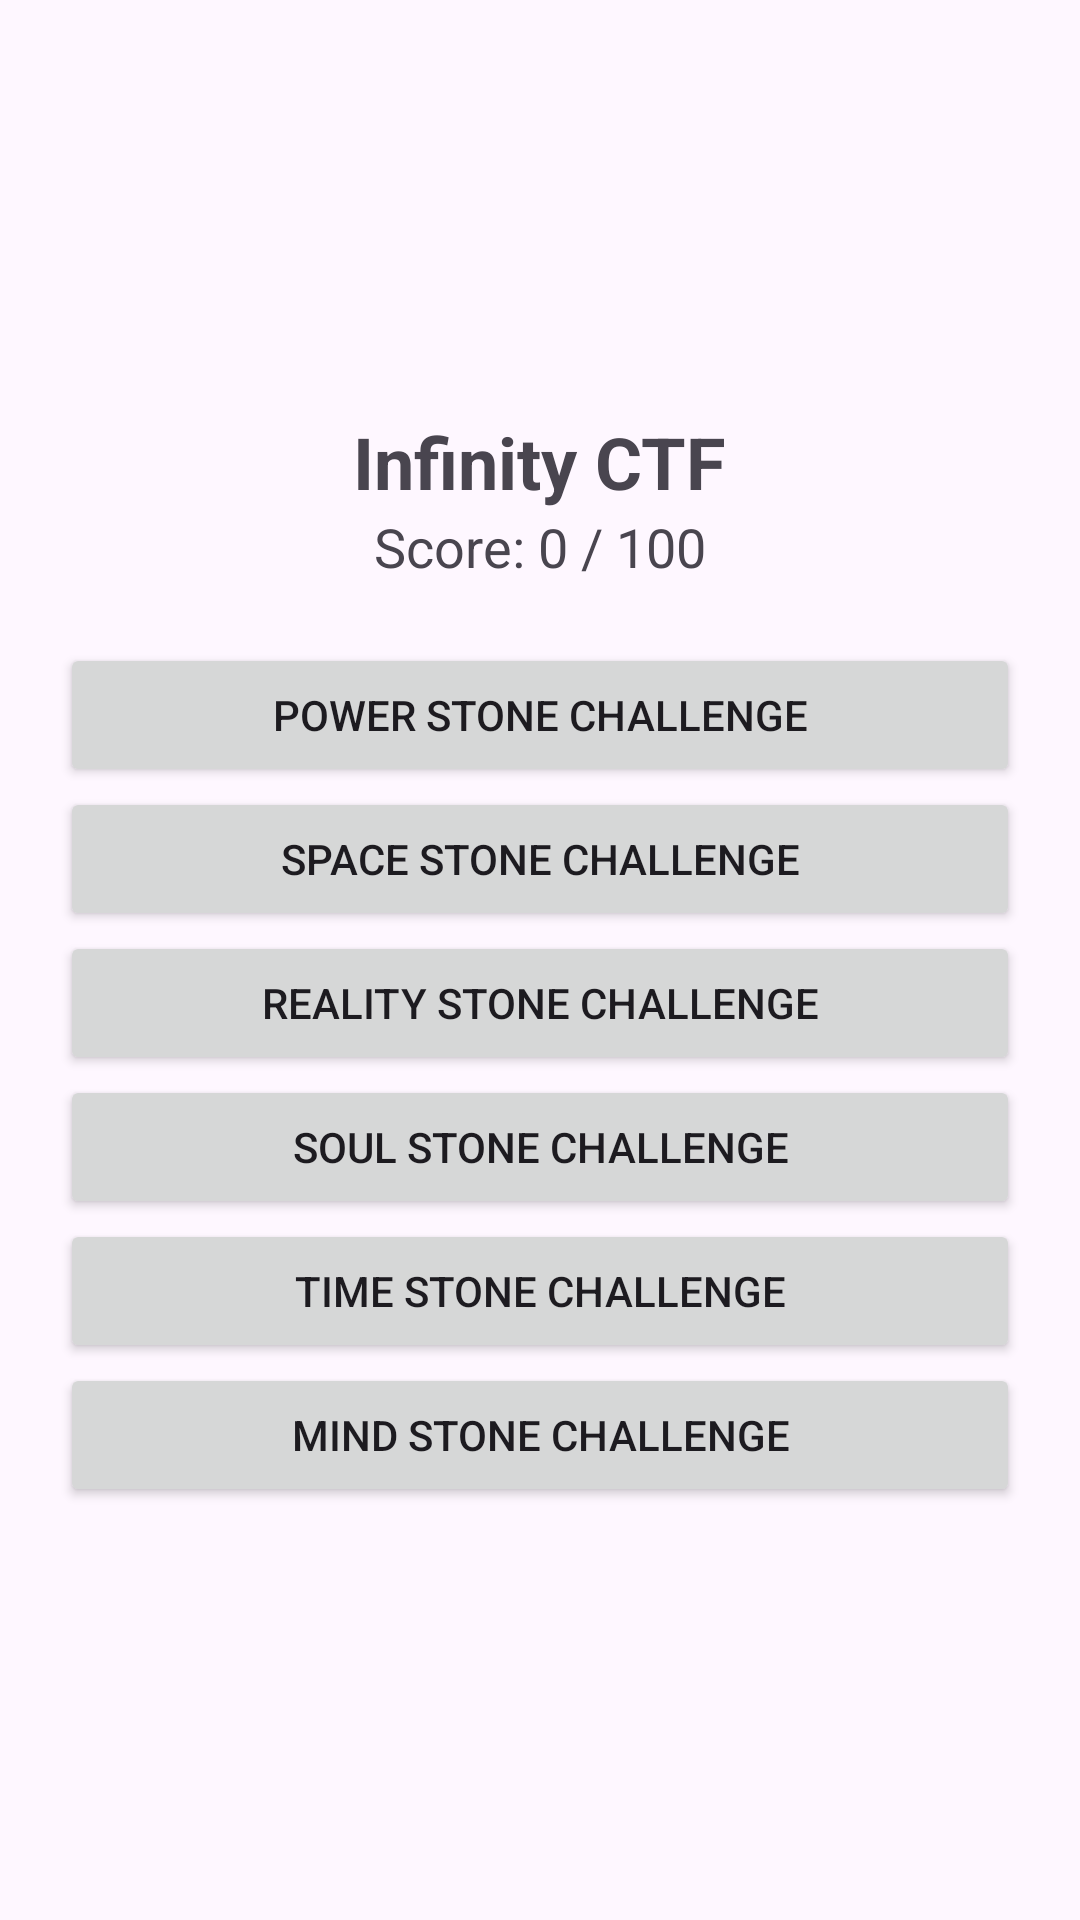

Android layout source for this screen:
<!-- AndroidManifest.xml: application theme Theme.MarvelDroid -->
<!-- res/layout/activity_main.xml -->
<?xml version="1.0" encoding="utf-8"?>
<LinearLayout xmlns:android="http://schemas.android.com/apk/res/android"
    android:layout_width="match_parent"
    android:layout_height="match_parent"
    android:orientation="vertical"
    android:gravity="center"
    android:padding="20dp">

    <TextView
        android:text="Infinity CTF"
        android:textSize="24sp"
        android:textStyle="bold"
        android:gravity="center"
        android:layout_width="wrap_content"
        android:layout_height="wrap_content"/>

    <TextView
        android:id="@+id/scoreTextView"
        android:layout_width="wrap_content"
        android:layout_height="wrap_content"
        android:text="Score: 0 / 100"
        android:textSize="18sp"
        android:layout_marginBottom="20dp"/>

    <Button android:id="@+id/btn_power_stone" android:text="Power Stone Challenge" android:layout_width="match_parent" android:layout_height="wrap_content"/>
    <Button android:id="@+id/btn_space_stone" android:text="Space Stone Challenge" android:layout_width="match_parent" android:layout_height="wrap_content"/>
    <Button android:id="@+id/btn_reality_stone" android:text="Reality Stone Challenge" android:layout_width="match_parent" android:layout_height="wrap_content"/>
    <Button android:id="@+id/btn_soul_stone" android:text="Soul Stone Challenge" android:layout_width="match_parent" android:layout_height="wrap_content"/>
    <Button android:id="@+id/btn_time_stone" android:text="Time Stone Challenge" android:layout_width="match_parent" android:layout_height="wrap_content"/>
    <Button android:id="@+id/btn_mind_stone" android:text="Mind Stone Challenge" android:layout_width="match_parent" android:layout_height="wrap_content"/>
</LinearLayout>
<!-- resources referenced by this layout -->
<resources>
  <style name="Theme.MarvelDroid" parent="Base.Theme.MarvelDroid" />
  <style name="Base.Theme.MarvelDroid" parent="Theme.Material3.DayNight.NoActionBar">
          
          
      </style>
</resources>
